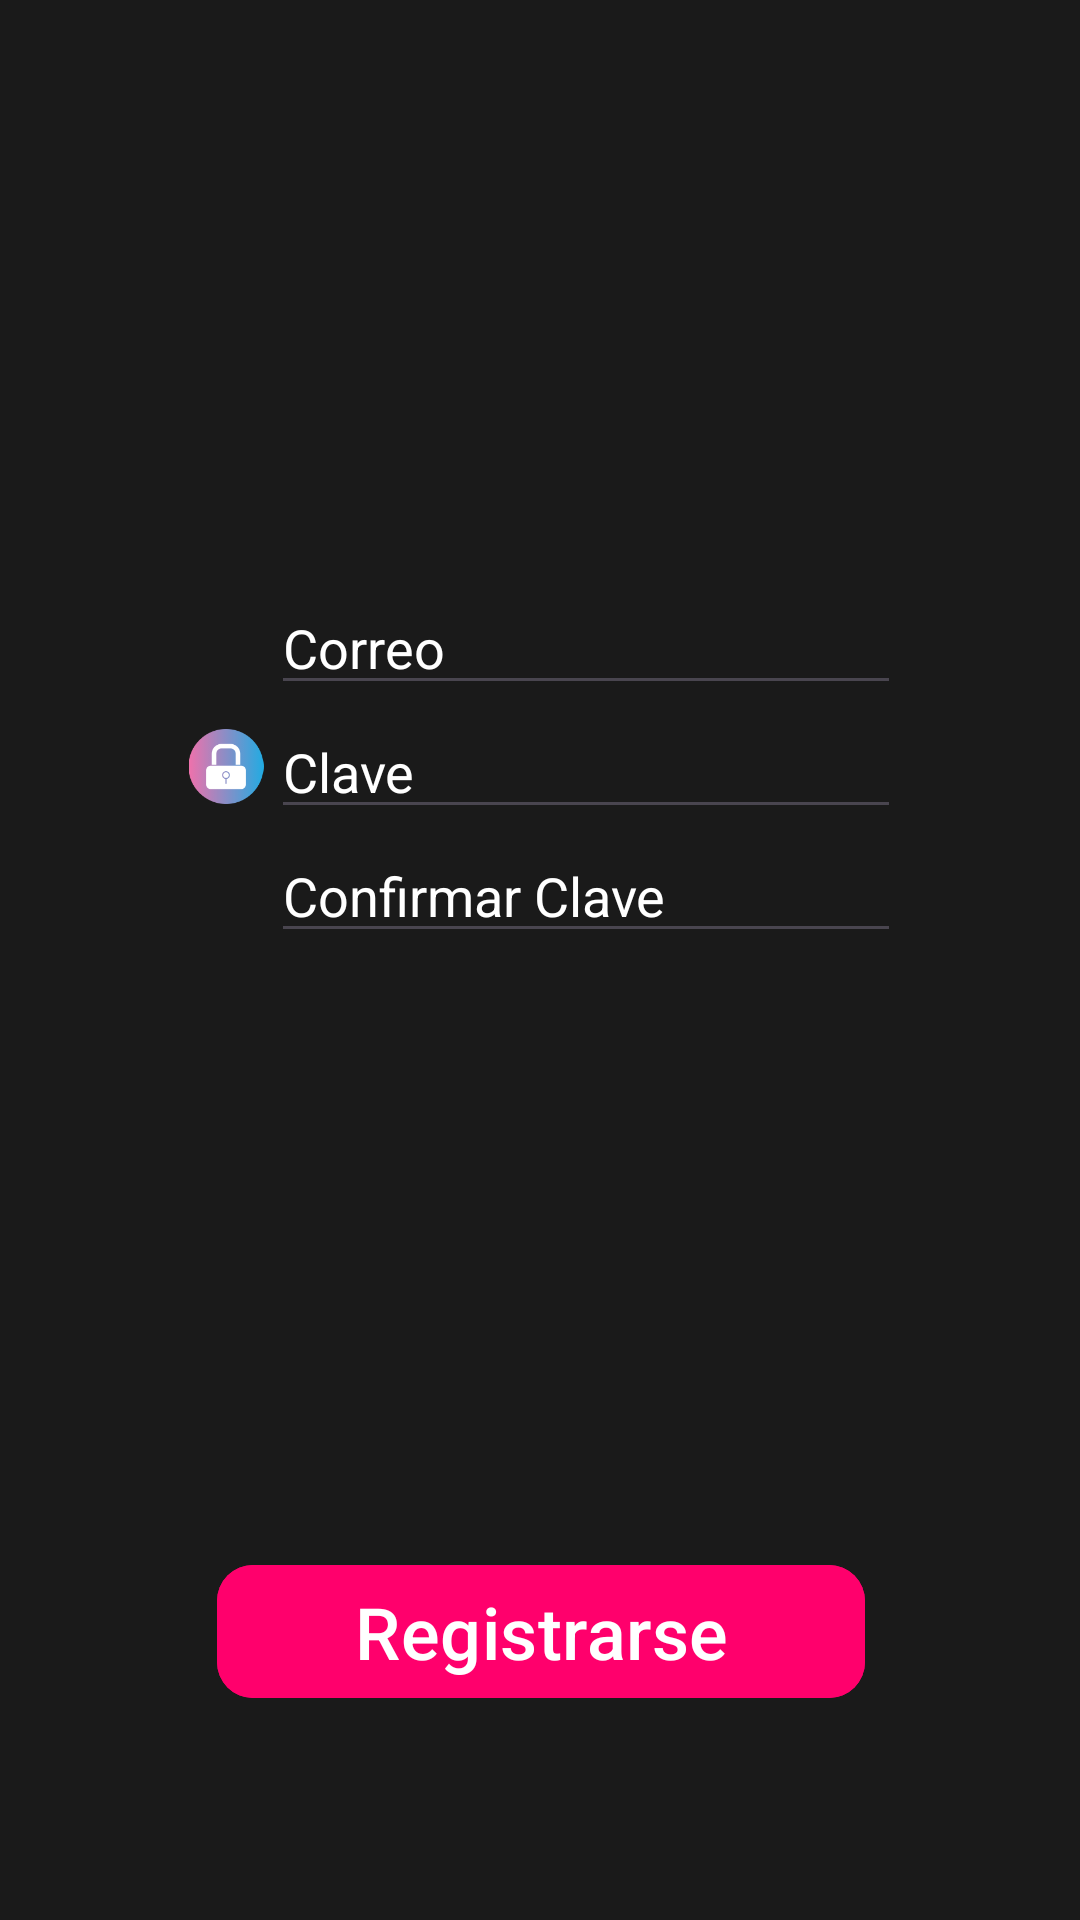

Produce the Android XML layout that renders to this screen, including the resource entries it uses.
<!-- AndroidManifest.xml: application theme Theme.Estructuras -->
<!-- res/layout/activity_registro.xml -->
<?xml version="1.0" encoding="utf-8"?>
<androidx.constraintlayout.widget.ConstraintLayout xmlns:android="http://schemas.android.com/apk/res/android"
    xmlns:app="http://schemas.android.com/apk/res-auto"
    xmlns:tools="http://schemas.android.com/tools"
    android:id="@+id/main"
    android:layout_width="match_parent"
    android:layout_height="match_parent"
    android:background="@color/negroMelo"
    tools:context=".Registro">

    <androidx.constraintlayout.widget.ConstraintLayout
        android:layout_width="match_parent"
        android:layout_height="match_parent"
        tools:layout_editor_absoluteX="16dp"
        tools:layout_editor_absoluteY="0dp">

        <LinearLayout
            android:id="@+id/linearLayout"
            android:layout_width="@dimen/anchoLinearLayout"
            android:layout_height="@dimen/alturaLinearLayout"
            android:gravity="center"
            android:orientation="vertical"
            app:layout_constraintBottom_toBottomOf="parent"
            app:layout_constraintEnd_toEndOf="parent"
            app:layout_constraintStart_toStartOf="parent"
            app:layout_constraintTop_toTopOf="parent"
            app:layout_constraintVertical_bias="0.355">

            <Space
                android:layout_width="match_parent"
                android:layout_height="200dp" />

            <TableLayout
                android:id="@+id/layout_registro"
                android:layout_width="match_parent"
                android:layout_height="wrap_content"
                android:gravity="center">

                <TableRow
                    android:layout_width="match_parent"
                    android:layout_height="match_parent"
                    android:gravity="center|center_vertical">

                    <ImageView
                        android:id="@+id/imageView4"
                        android:layout_width="8dp"
                        android:layout_height="22dp"
                        app:srcCompat="@drawable/img" />

                    <EditText
                        android:id="@+id/registro_Correo"
                        android:layout_width="wrap_content"
                        android:layout_height="wrap_content"
                        android:ems="10"
                        android:hint="@string/text_correo"
                        android:inputType="textEmailAddress"
                        android:textColor="@color/white"
                        android:textColorHint="@color/white" />

                </TableRow>

                <TableRow
                    android:layout_width="match_parent"
                    android:layout_height="match_parent"
                    android:gravity="center">

                    <ImageView
                        android:id="@+id/imageView6"
                        android:layout_width="30dp"
                        android:layout_height="25dp"
                        app:srcCompat="@drawable/img_1" />

                    <EditText
                        android:id="@+id/registro_Clave"
                        android:layout_width="wrap_content"
                        android:layout_height="wrap_content"
                        android:ems="10"
                        android:hint="@string/text_clave"
                        android:inputType="textPassword"
                        android:textColor="@color/white"
                        android:textColorHint="@color/white" />

                </TableRow>

                <TableRow
                    android:layout_width="match_parent"
                    android:layout_height="match_parent"
                    android:gravity="center">

                    <ImageView
                        android:id="@+id/imageView7"
                        android:layout_width="20dp"
                        android:layout_height="24dp"
                        app:srcCompat="@drawable/img_2" />

                    <EditText
                        android:id="@+id/registroconficlave"
                        android:layout_width="wrap_content"
                        android:layout_height="wrap_content"
                        android:ems="10"
                        android:hint="@string/text_confirmacion_clave"
                        android:inputType="textPassword"
                        android:textColor="@color/white"
                        android:textColorHint="@color/white" />

                </TableRow>

            </TableLayout>

            <Space
                android:layout_width="match_parent"
                android:layout_height="200dp" />

            <com.google.android.material.button.MaterialButton
                android:id="@+id/registro_btn_registrarse"
                android:layout_width="216dp"
                android:layout_height="wrap_content"
                android:backgroundTint="@color/rojoMelo"
                android:onClick="registrarUsuario"
                android:text="@string/text_btn_registrarse"
                android:textColor="@android:color/white"
                android:textSize="24sp"
                app:cornerRadius="@dimen/radioEsquinas"/>

            <Space
                android:layout_width="match_parent"
                android:layout_height="100dp" />

        </LinearLayout>
    </androidx.constraintlayout.widget.ConstraintLayout>
</androidx.constraintlayout.widget.ConstraintLayout>
<!-- resources referenced by this layout -->
<resources>
  <color name="negroMelo">#1a1a1a</color>
  <color name="rojoMelo">#ff006c</color>
  <color name="white">#FFFFFFFF</color>
  <dimen name="alturaLinearLayout">720dp</dimen>
  <dimen name="anchoLinearLayout">380dp</dimen>
  <dimen name="radioEsquinas">12dp</dimen>
  <!-- drawable img_1: png bitmap (drawable, 4621 bytes) -->
  <string name="text_btn_registrarse">Registrarse</string>
  <string name="text_clave">Clave</string>
  <string name="text_confirmacion_clave">Confirmar Clave</string>
  <string name="text_correo">Correo</string>
  <style name="Theme.Estructuras" parent="Base.Theme.Estructuras" />
  <style name="Base.Theme.Estructuras" parent="Theme.Material3.DayNight.NoActionBar">
          
          
      </style>
</resources>
